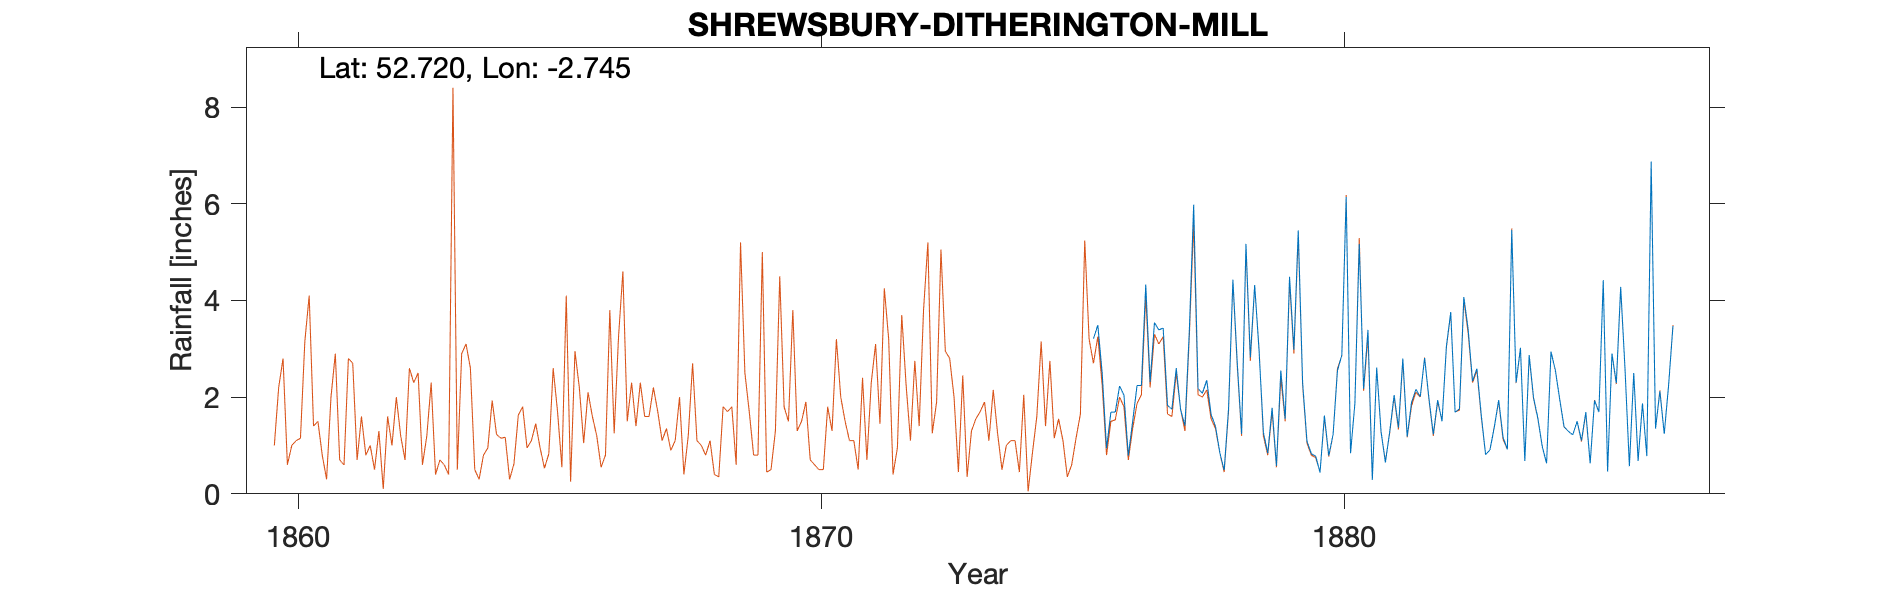

Data behind this chart, as committed beside it:
SHREWSBURY DITHERINGTON MILL 5 INCH GAUG…, , , , , , , , , , , , , , , , , , , , 
Grid ref, SJ498138, Long, -2.745, Lat, 52.72, Elevation, 240, ft, , , , , , , , , , , , 
Station no, , , , , , , , , , , , , , , , , , , , 
, 1870, 1871, 1872, 1873, 1874, 1875, 1876, 1877, 1878, 1879, 1880, 1881, 1882, 1883, 1884, 1885, 1886, 1887, 1888, 1889
January, , , , , , , 1.69, 3.43, 1.4, 0.84, 0.44, 0.29, 2.81, 2.59, 2.87, 1.1, 2.5, , , 
February, , , , , , , 1.69, 1.83, 0.85, 1.78, 1.62, 2.61, 1.97, 1.63, 1.99, 1.69, 0.68, , , 
March, , , , , , , 2.23, 1.75, 0.49, 0.58, 0.79, 1.29, 1.23, 0.81, 1.56, 0.63, 1.87, , , 
April, , , , , , , 2.04, 2.6, 1.76, 2.55, 1.23, 0.65, 1.94, 0.91, 0.98, 1.93, 0.78, , , 
May, , , , , , , 0.79, 1.74, 4.43, 1.55, 2.55, 1.29, 1.5, 1.38, 0.63, 1.69, 6.87, , , 
June, , , , , , , 1.5, 1.41, 2.71, 4.49, 2.87, 2.04, 3.05, 1.94, 2.94, 4.42, 1.35, , , 
July, , , , , , , 2.24, 3.37, 1.24, 2.98, 6.14, 1.37, 3.76, 1.17, 2.56, 0.46, 2.12, , , 
August, , , , , , , 2.24, 5.98, 5.17, 5.45, 0.84, 2.8, 1.69, 0.92, 1.96, 2.9, 1.24, , , 
September, , , , , , 3.21, 4.33, 2.18, 2.82, 2.3, 1.87, 1.18, 1.76, 5.46, 1.39, 2.29, 2.25, , , 
October, , , , , , 3.49, 2.31, 2.08, 4.32, 1.09, 5.17, 1.89, 4.07, 2.3, 1.29, 4.28, 3.47, , , 
November, , , , , , 2.5, 3.54, 2.35, 2.97, 0.83, 2.17, 2.16, 3.4, 3.02, 1.22, 2.58, , , , 
December, , , , , , 0.94, 3.39, 1.64, 1.27, 0.78, 3.39, 2.01, 2.33, 0.68, 1.5, 0.57, , , , 
Total, , , , , , , 27.99, 30.36, 29.43, 25.22, 29.08, 19.58, 29.51, 22.81, 20.89, 24.54, , , , 
NOTES, , , , , , , , , , , , , , , , , , , , 
The site is called Shrewsbury on the rec…, , , , , , , , , , , , , , , , , , , , 
The elevation 240 ft. suggests the gauge…, , , , , , , , , , , , , , , , , , , , 
A 10 inch gauge was installed at the sit…, , , , , , , , , , , , , , , , , , , , 
